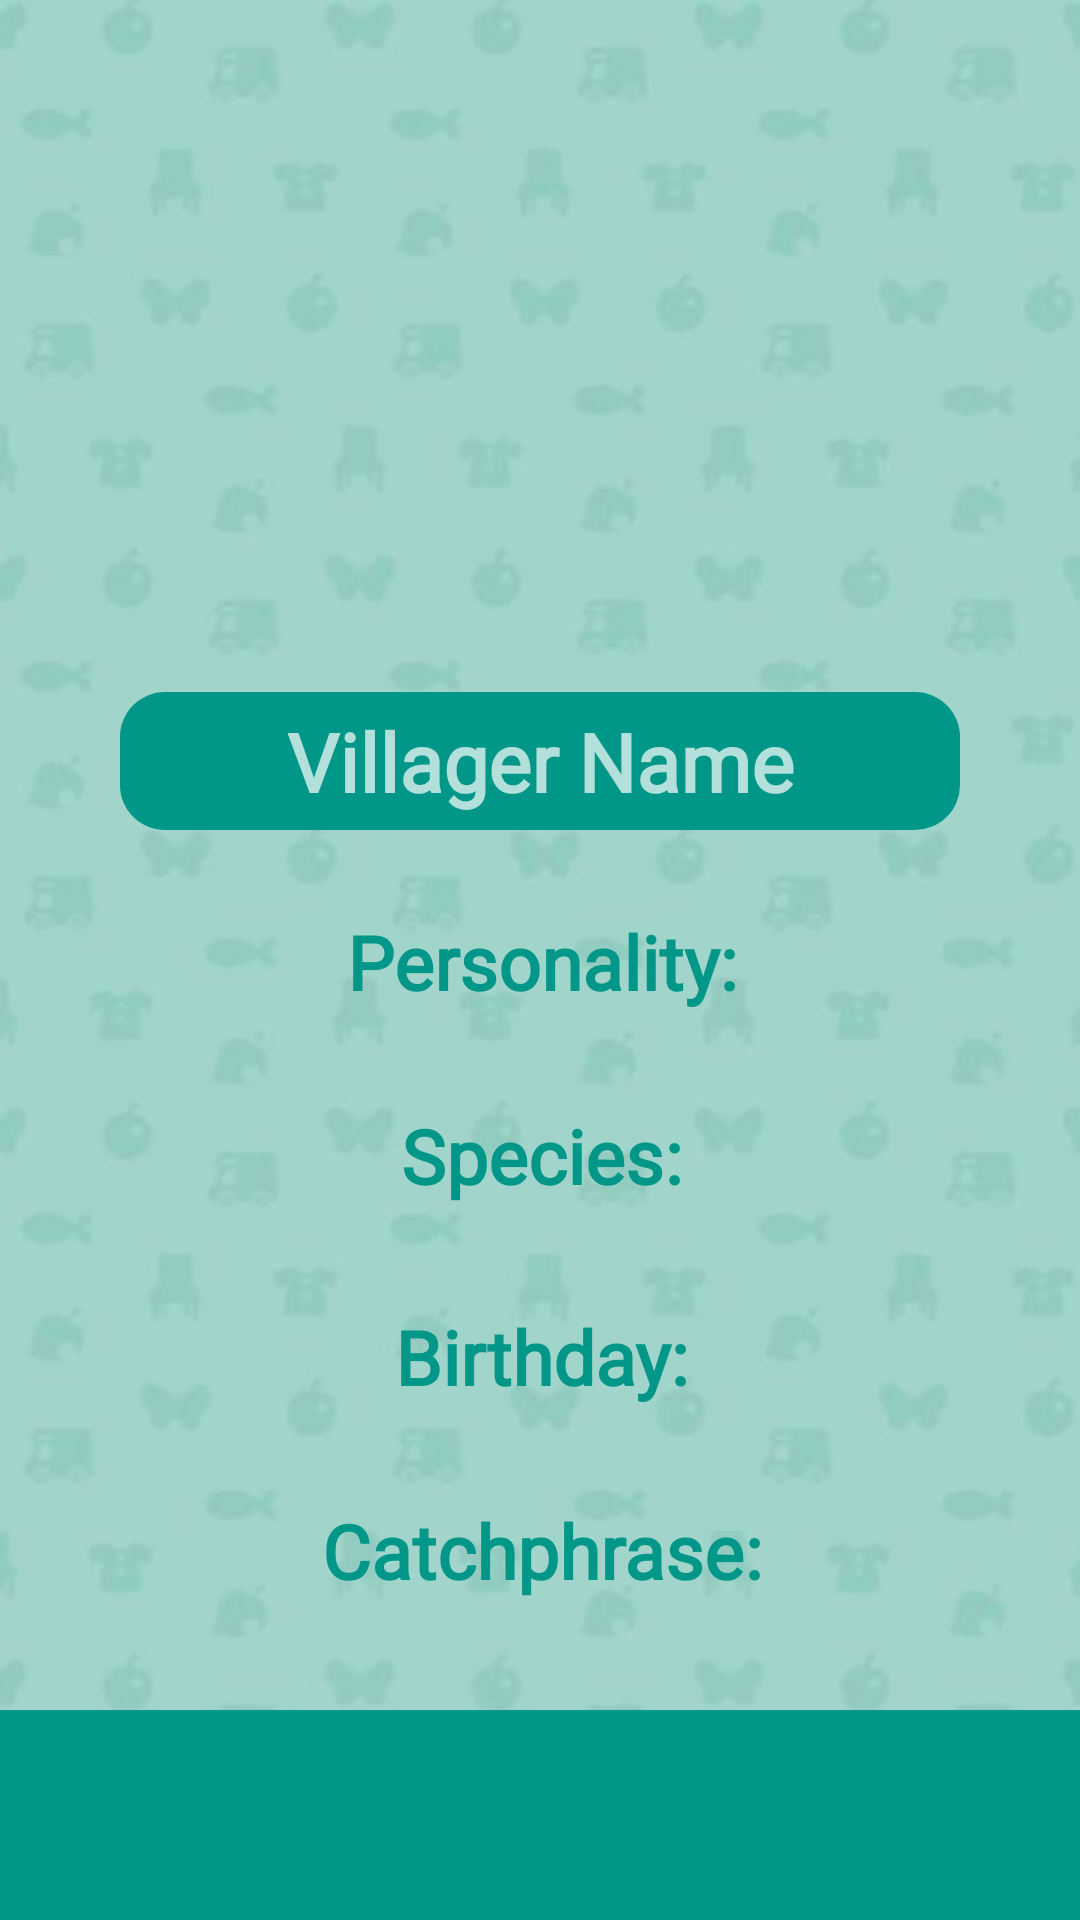

Write the Android layout XML for this screen, with the resource values it uses.
<!-- AndroidManifest.xml: application theme AppTheme -->
<!-- res/layout/activity_main.xml -->
<?xml version="1.0" encoding="utf-8"?>
<androidx.constraintlayout.widget.ConstraintLayout xmlns:android="http://schemas.android.com/apk/res/android"
    xmlns:app="http://schemas.android.com/apk/res-auto"
    xmlns:tools="http://schemas.android.com/tools"
    android:layout_width="match_parent"
    android:layout_height="match_parent"
    android:background="@drawable/green_background"
    tools:context=".MainActivity">

    <TextView
        android:id="@+id/personality"
        android:layout_width="400dp"
        android:layout_height="0dp"
        android:layout_marginBottom="19dp"
        android:fontFamily="@font/roboto"
        android:gravity="center_vertical|center_horizontal"
        android:text="@string/personality1"
        android:textColor="#009688"
        android:textSize="25sp"
        android:textStyle="bold"
        app:layout_constraintBottom_toTopOf="@+id/species"
        app:layout_constraintEnd_toEndOf="parent"
        app:layout_constraintStart_toStartOf="parent"
        app:layout_constraintTop_toBottomOf="@+id/villager_name" />

    <TextView
        android:id="@+id/birthday"
        android:layout_width="400dp"
        android:layout_height="0dp"
        android:layout_marginBottom="19dp"
        android:fontFamily="@font/roboto"
        android:gravity="center_vertical|center_horizontal"
        android:text="@string/birthday"
        android:textColor="#009688"
        android:textSize="25sp"
        android:textStyle="bold"
        app:layout_constraintBottom_toTopOf="@+id/catchphrase"
        app:layout_constraintEnd_toEndOf="parent"
        app:layout_constraintStart_toStartOf="parent"
        app:layout_constraintTop_toBottomOf="@+id/species" />

    <TextView
        android:id="@+id/catchphrase"
        android:layout_width="400dp"
        android:layout_height="0dp"
        android:layout_marginBottom="100dp"
        android:fontFamily="@font/roboto"
        android:gravity="center_vertical|center_horizontal"
        android:text="@string/catchphrase"
        android:textColor="#009688"
        android:textSize="25sp"
        android:textStyle="bold"
        app:layout_constraintBottom_toBottomOf="parent"
        app:layout_constraintEnd_toEndOf="parent"
        app:layout_constraintStart_toStartOf="parent"
        app:layout_constraintTop_toBottomOf="@+id/birthday" />

    <TextView
        android:id="@+id/species"
        android:layout_width="400dp"
        android:layout_height="0dp"
        android:layout_marginBottom="21dp"
        android:fontFamily="@font/roboto"
        android:gravity="center_vertical|center_horizontal"
        android:text="@string/species1"
        android:textColor="#009688"
        android:textSize="25sp"
        android:textStyle="bold"
        app:layout_constraintBottom_toTopOf="@+id/birthday"
        app:layout_constraintEnd_toEndOf="parent"
        app:layout_constraintStart_toStartOf="parent"
        app:layout_constraintTop_toBottomOf="@+id/personality" />

    <AutoCompleteTextView
        android:id="@+id/villager_name"
        android:layout_width="280dp"
        android:layout_height="0dp"
        android:layout_marginTop="30dp"
        android:layout_marginBottom="21dp"
        android:background="@drawable/rounded_edittext"
        android:completionThreshold="1"
        android:fontFamily="@font/roboto"
        android:gravity="center_vertical|center_horizontal"
        android:hint="@string/villager_name"
        android:text=""
        android:textColor="#a1d4cb"
        android:textSize="27sp"
        android:textStyle="bold"
        android:cursorVisible="true"
        app:layout_constraintBottom_toTopOf="@+id/personality"
        app:layout_constraintEnd_toEndOf="parent"
        app:layout_constraintStart_toStartOf="parent"
        app:layout_constraintTop_toBottomOf="@+id/villager_pic" />

    <ImageView
        android:id="@+id/logo"
        android:layout_width="wrap_content"
        android:layout_height="229dp"
        android:layout_marginBottom="19dp"
        app:layout_constraintBottom_toTopOf="@+id/villager_name"
        app:layout_constraintEnd_toEndOf="parent"
        app:layout_constraintTop_toTopOf="parent"
        app:layout_constraintVertical_bias="0.0"
        app:srcCompat="@drawable/newhorizons" />

    <ImageView
        android:id="@+id/villager_pic"
        android:layout_width="match_parent"
        android:layout_height="380px"
        android:layout_marginStart="41dp"
        android:layout_marginLeft="41dp"
        android:layout_marginTop="50dp"
        android:layout_marginEnd="41dp"
        android:layout_marginRight="41dp"
        android:layout_marginBottom="24dp"
        app:layout_constraintBottom_toTopOf="@+id/villager_name"
        app:layout_constraintEnd_toEndOf="parent"
        app:layout_constraintHorizontal_bias="0.0"
        app:layout_constraintStart_toStartOf="parent"
        app:layout_constraintTop_toTopOf="parent" />

    <ImageView
        android:id="@+id/frame"
        android:layout_width="480px"
        android:layout_height="480px"
        android:layout_marginStart="41dp"
        android:layout_marginLeft="41dp"
        android:layout_marginTop="34dp"
        android:layout_marginEnd="41dp"
        android:layout_marginRight="41dp"
        android:layout_marginBottom="24dp"
        android:background="@drawable/frame"
        android:visibility="invisible"
        app:layout_constraintBottom_toTopOf="@+id/villager_name"
        app:layout_constraintEnd_toEndOf="parent"
        app:layout_constraintStart_toStartOf="parent"
        app:layout_constraintTop_toTopOf="parent"
        app:layout_constraintVertical_bias="0.0" />

    <TabHost
        android:id="@+id/tabhost"
        android:layout_width="414dp"
        android:layout_height="350dp"
        android:layout_marginTop="30dp"
        app:layout_constraintEnd_toEndOf="parent"
        app:layout_constraintStart_toStartOf="parent"
        app:layout_constraintTop_toBottomOf="@+id/catchphrase">

        <LinearLayout
            android:layout_width="match_parent"
            android:layout_height="match_parent"
            android:background="#009688"
            android:orientation="vertical">

            <TabWidget
                android:id="@android:id/tabs"
                android:layout_width="match_parent"
                android:layout_height="75dp" />

            <FrameLayout
                android:id="@android:id/tabcontent"
                android:layout_width="match_parent"
                android:layout_height="match_parent">

                <LinearLayout
                    android:id="@+id/tab1"
                    android:layout_width="match_parent"
                    android:layout_height="match_parent"
                    android:orientation="vertical">

                </LinearLayout>

                <LinearLayout
                    android:id="@+id/tab2"
                    android:layout_width="match_parent"
                    android:layout_height="match_parent"
                    android:orientation="vertical">

                </LinearLayout>

                <LinearLayout
                    android:id="@+id/tab3"
                    android:layout_width="match_parent"
                    android:layout_height="match_parent"
                    android:orientation="vertical">

                </LinearLayout>
            </FrameLayout>
        </LinearLayout>
    </TabHost>

</androidx.constraintlayout.widget.ConstraintLayout>
<!-- resources referenced by this layout -->
<resources>
  <!-- drawable frame: png bitmap (drawable, 79153 bytes) -->
  <!-- drawable green_background: jpg bitmap (drawable, 13639 bytes) -->
  <!-- drawable rounded_edittext (drawable) -->
  <?xml version="1.0" encoding="utf-8"?>
  <shape xmlns:android="http://schemas.android.com/apk/res/android"
      android:shape="rectangle" android:padding="10dp">
      <solid android:color="#009688"/>
      <corners
          android:bottomRightRadius="15dp"
          android:bottomLeftRadius="15dp"
          android:topLeftRadius="15dp"
          android:topRightRadius="15dp"/>
  </shape>
  <string name="birthday">Birthday:</string>
  <string name="catchphrase">Catchphrase:</string>
  <string name="personality1">Personality:</string>
  <string name="species1">Species:</string>
  <string name="villager_name">Villager Name</string>
  <style name="AppTheme" parent="Theme.AppCompat.NoActionBar">
          
          <item name="colorPrimary">#009688</item>
          <item name="colorPrimaryDark">#009688</item>
          <item name="colorAccent">#a1d4cb</item>
      </style>
</resources>
